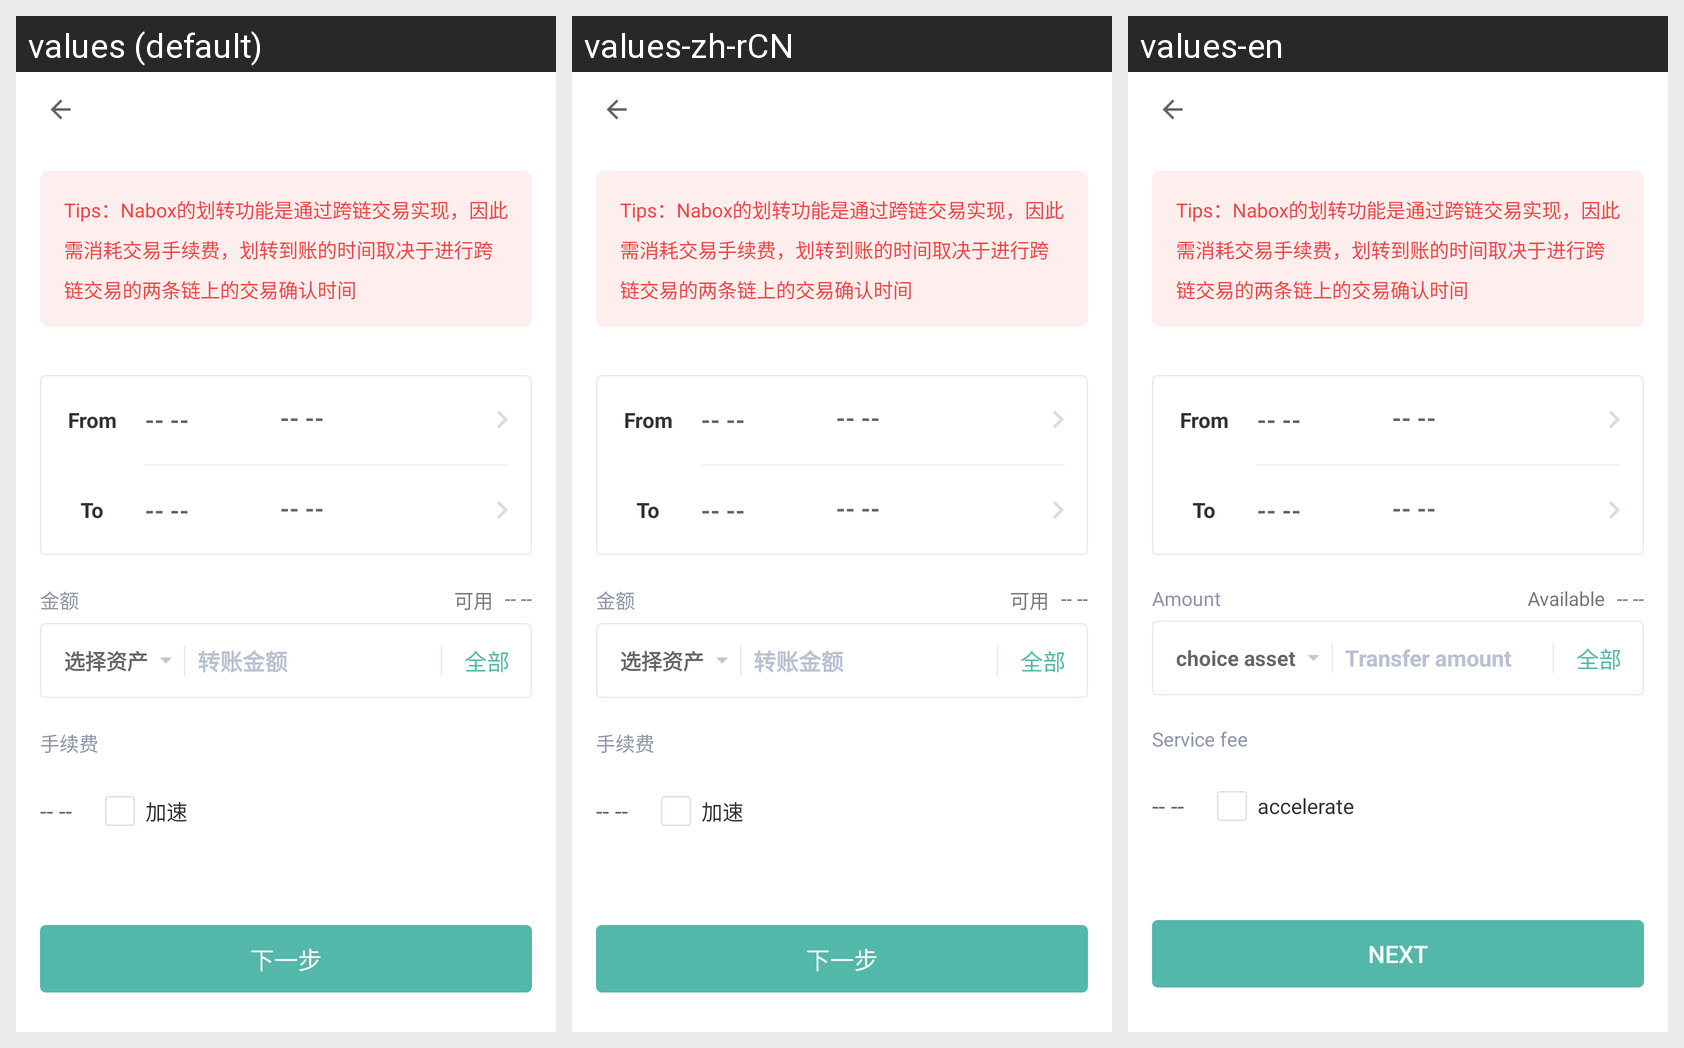

Translations of the strings shown on this Android screen, per locale in the grid:
Android screen res/layout/activity_cross_chain_layout.xml rendered under 3 locales, left to right: values (default), values-zh-rCN, values-en. Device: Nexus 5 (rendered at 1080×1920; each locale shown at half size, 540×960, under a caption strip naming it); theme AppTheme.
Strings drawn on this screen, with the default value and each locale's value (text and hints the layout hard-codes, and strings that could not be matched under every locale, appear in the picture but are not listed):

null_content
  values: -- --
  values-zh-rCN: -- --
  values-en: -- --

amount
  values: 金额
  values-zh-rCN: 金额
  values-en: Amount

available
  values: 可用
  values-zh-rCN: 可用
  values-en: Available

choice_asset
  values: 选择资产
  values-zh-rCN: 选择资产
  values-en: choice asset

transfer_amount
  values: 转账金额
  values-zh-rCN: 转账金额
  values-en: Transfer amount

service_charge
  values: 手续费
  values-zh-rCN: 手续费
  values-en: Service fee

accelerate
  values: 加速
  values-zh-rCN: 加速
  values-en: accelerate

next
  values: 下一步
  values-zh-rCN: 下一步
  values-en: NEXT
